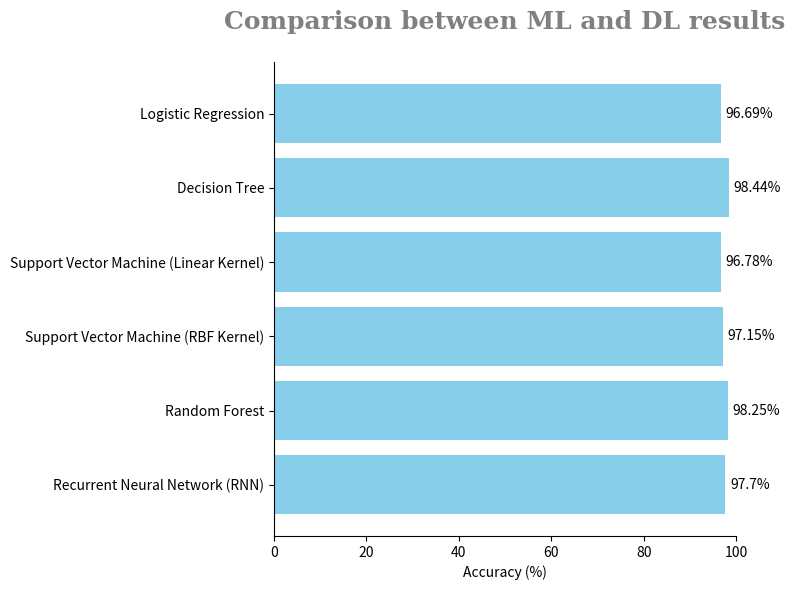

The script that saved this image:
# import matplotlib.pyplot as plt

# # Define model names and their corresponding accuracy values
# models = [
#     "Logistic Regression",
#     "Decision Tree",
#     "Support Vector Machine (Linear Kernel)",
#     "Support Vector Machine (RBF Kernel)",
#     "Random Forest",
#     "Recurrent Neural Network (RNN)"
# ]

# # Example accuracy values (replace these with your actual values)
# accuracy_values = [85.5, 80.0, 82.3, 84.1, 88.0, 90.0]  # Replace with your actual accuracy values

# # Create a linear graph
# plt.figure(figsize=(10, 6))
# plt.plot(models, accuracy_values, marker='o', linestyle='-', color='b')

# # Adding titles and labels
# plt.title('Model Accuracy Comparison', fontsize=16)
# plt.xlabel('Models', fontsize=14)
# plt.ylabel('Accuracy (%)', fontsize=14)
# plt.ylim(0, 100)  # Set y-axis limits to 0-100%
# plt.grid(True)

# # Annotate each point with its accuracy value
# for i, v in enumerate(accuracy_values):
#     plt.text(i, v + 1, f"{v:.1f}%", ha='center', va='bottom', fontsize=10)

# # Show the plot
# plt.xticks(rotation=15)
# plt.tight_layout()
# plt.show()

import matplotlib.pyplot as plt

# Accuracy values for the models (assuming hypothetical or calculated values)
models = ['Recurrent Neural Network (RNN)','Random Forest','Support Vector Machine (RBF Kernel)','Support Vector Machine (Linear Kernel)','Decision Tree','Logistic Regression']
accuracy_values = [ 97.70,98.25,97.15,96.78,98.44,96.69,]  # Example accuracy values in percentage

# Create a bar plot
plt.figure(figsize=(8, 6))
plt.barh(models, accuracy_values, color='skyblue')

# Add labels and title
plt.xlabel('Accuracy (%)')
# plt.ylabel('Model')
plt.title('Comparison between ML and DL results',fontsize=18,pad=24,fontweight='bold', color='grey',fontfamily="serif",loc='center')
plt.xlim(0, 100)
# Remove top and right spines (borders)
ax = plt.gca()  # Get current axis
ax.spines['top'].set_visible(False)
ax.spines['right'].set_visible(False)
# Annotating the bars with accuracy values
for index, value in enumerate(accuracy_values):
    plt.text(value + 1, index, f'{value}%', va='center')

# Display the plot
plt.tight_layout()
plt.show()